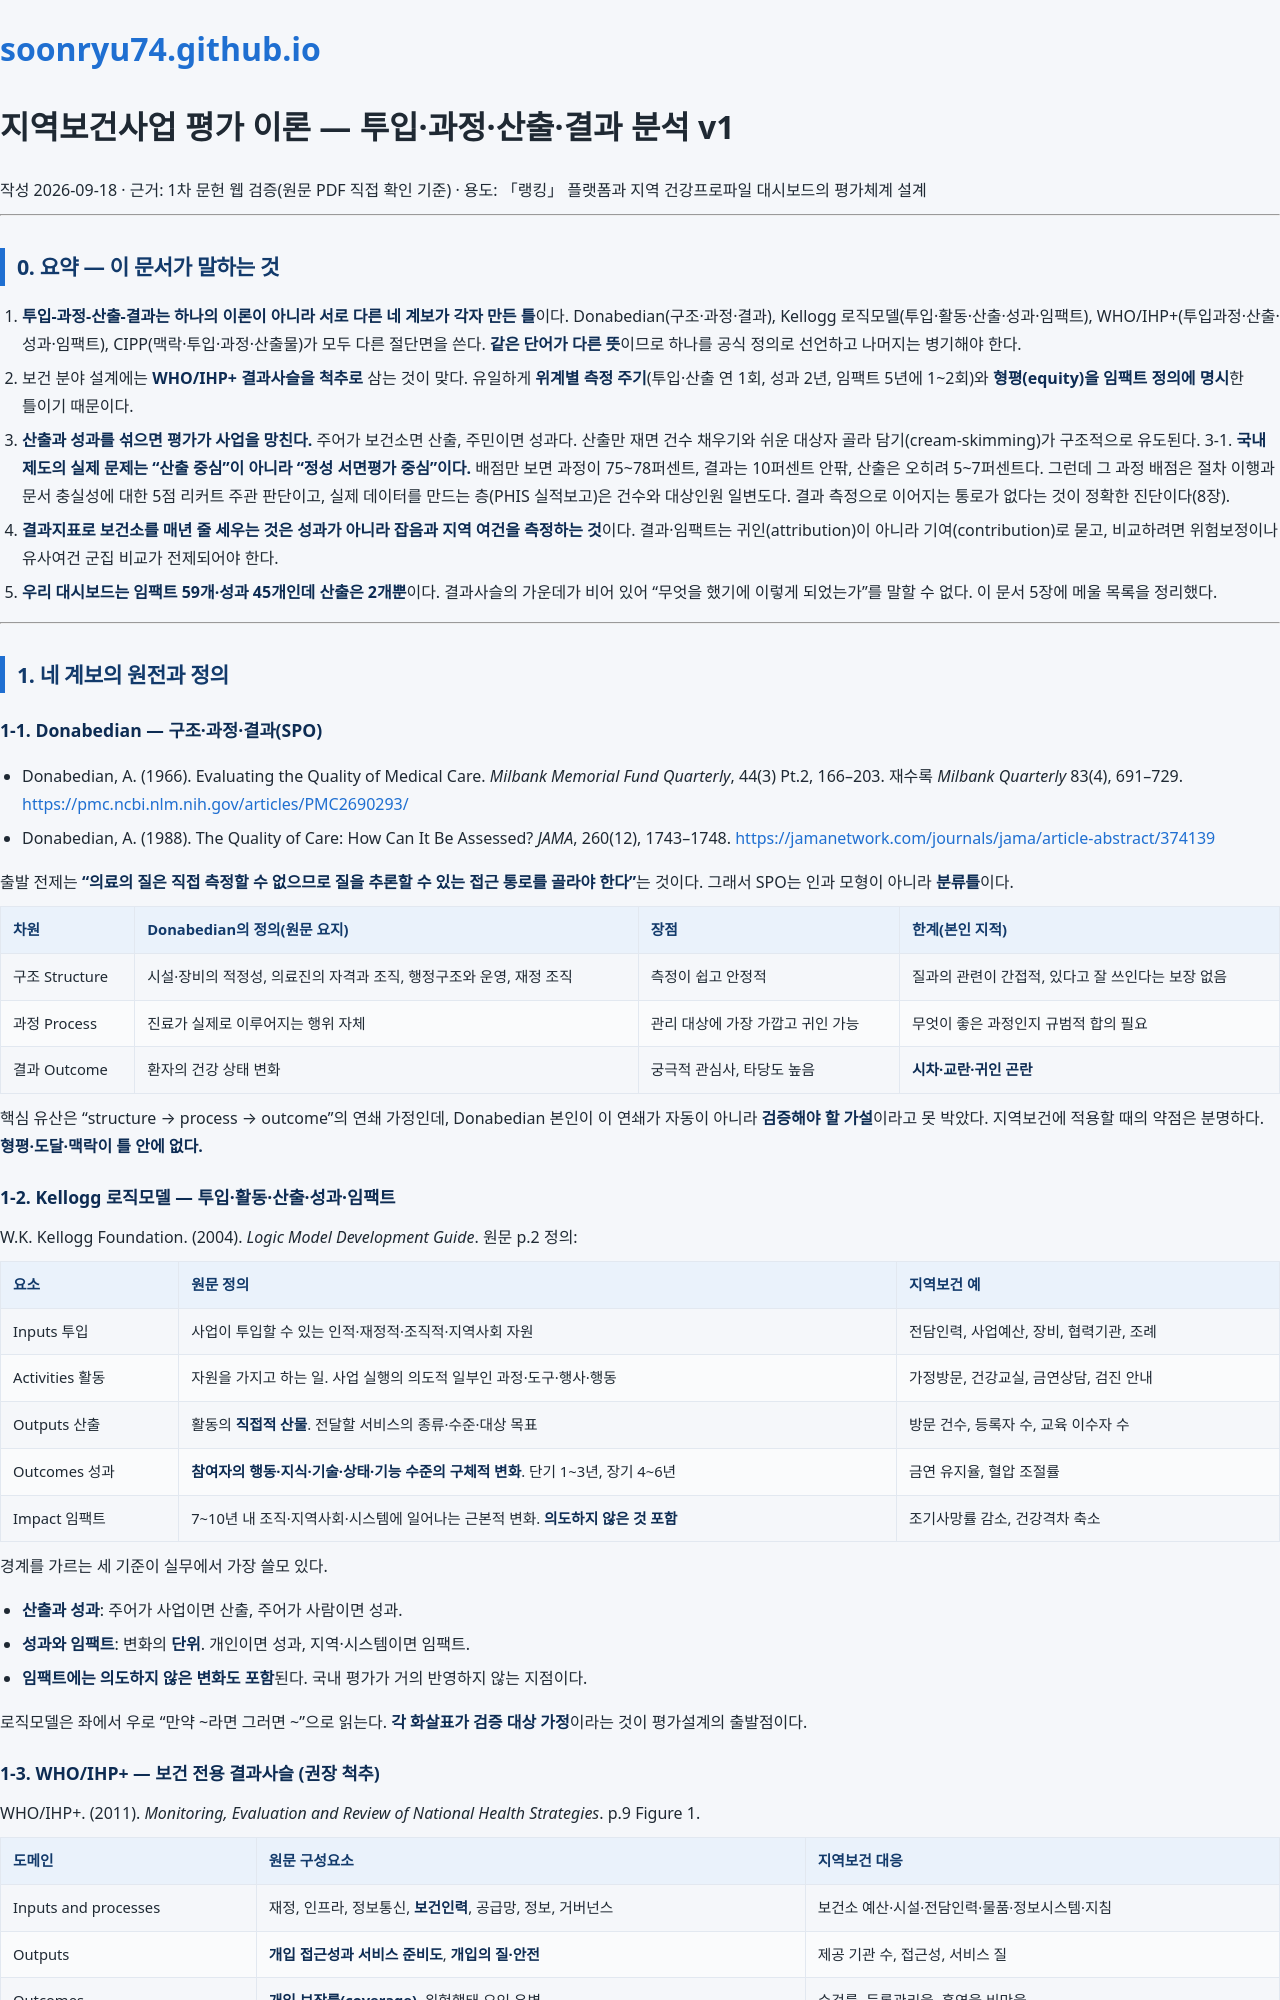

repository: soonryu74/soonryu74.github.io · page: health-dashboard/docs/지역보건사업_평가이론_v1.html · generator: jekyll

# 지역보건사업 평가 이론 — 투입·과정·산출·결과 분석 v1

작성 2026-09-18 · 근거: 1차 문헌 웹 검증(원문 PDF 직접 확인 기준) · 용도: 「랭킹」 플랫폼과 지역 건강프로파일 대시보드의 평가체계 설계

---

## 0. 요약 — 이 문서가 말하는 것

1. **투입-과정-산출-결과는 하나의 이론이 아니라 서로 다른 네 계보가 각자 만든 틀**이다. Donabedian(구조·과정·결과), Kellogg 로직모델(투입·활동·산출·성과·임팩트), WHO/IHP+(투입과정·산출·성과·임팩트), CIPP(맥락·투입·과정·산출물)가 모두 다른 절단면을 쓴다. **같은 단어가 다른 뜻**이므로 하나를 공식 정의로 선언하고 나머지는 병기해야 한다.
2. 보건 분야 설계에는 **WHO/IHP+ 결과사슬을 척추로** 삼는 것이 맞다. 유일하게 **위계별 측정 주기**(투입·산출 연 1회, 성과 2년, 임팩트 5년에 1~2회)와 **형평(equity)을 임팩트 정의에 명시**한 틀이기 때문이다.
3. **산출과 성과를 섞으면 평가가 사업을 망친다.** 주어가 보건소면 산출, 주민이면 성과다. 산출만 재면 건수 채우기와 쉬운 대상자 골라 담기(cream-skimming)가 구조적으로 유도된다.
3-1. **국내 제도의 실제 문제는 "산출 중심"이 아니라 "정성 서면평가 중심"이다.** 배점만 보면 과정이 75~78퍼센트, 결과는 10퍼센트 안팎, 산출은 오히려 5~7퍼센트다. 그런데 그 과정 배점은 절차 이행과 문서 충실성에 대한 5점 리커트 주관 판단이고, 실제 데이터를 만드는 층(PHIS 실적보고)은 건수와 대상인원 일변도다. 결과 측정으로 이어지는 통로가 없다는 것이 정확한 진단이다(8장).
4. **결과지표로 보건소를 매년 줄 세우는 것은 성과가 아니라 잡음과 지역 여건을 측정하는 것**이다. 결과·임팩트는 귀인(attribution)이 아니라 기여(contribution)로 묻고, 비교하려면 위험보정이나 유사여건 군집 비교가 전제되어야 한다.
5. **우리 대시보드는 임팩트 59개·성과 45개인데 산출은 2개뿐**이다. 결과사슬의 가운데가 비어 있어 "무엇을 했기에 이렇게 되었는가"를 말할 수 없다. 이 문서 5장에 메울 목록을 정리했다.

---

## 1. 네 계보의 원전과 정의

### 1-1. Donabedian — 구조·과정·결과(SPO)

- Donabedian, A. (1966). Evaluating the Quality of Medical Care. *Milbank Memorial Fund Quarterly*, 44(3) Pt.2, 166–203. 재수록 *Milbank Quarterly* 83(4), 691–729. <https://pmc.ncbi.nlm.nih.gov/articles/PMC2690293/>
- Donabedian, A. (1988). The Quality of Care: How Can It Be Assessed? *JAMA*, 260(12), 1743–1748. <https://jamanetwork.com/journals/jama/article-abstract/374139>

출발 전제는 **"의료의 질은 직접 측정할 수 없으므로 질을 추론할 수 있는 접근 통로를 골라야 한다"**는 것이다. 그래서 SPO는 인과 모형이 아니라 **분류틀**이다.

| 차원 | Donabedian의 정의(원문 요지) | 장점 | 한계(본인 지적) |
|---|---|---|---|
| 구조 Structure | 시설·장비의 적정성, 의료진의 자격과 조직, 행정구조와 운영, 재정 조직 | 측정이 쉽고 안정적 | 질과의 관련이 간접적, 있다고 잘 쓰인다는 보장 없음 |
| 과정 Process | 진료가 실제로 이루어지는 행위 자체 | 관리 대상에 가장 가깝고 귀인 가능 | 무엇이 좋은 과정인지 규범적 합의 필요 |
| 결과 Outcome | 환자의 건강 상태 변화 | 궁극적 관심사, 타당도 높음 | **시차·교란·귀인 곤란** |

핵심 유산은 "structure → process → outcome"의 연쇄 가정인데, Donabedian 본인이 이 연쇄가 자동이 아니라 **검증해야 할 가설**이라고 못 박았다. 지역보건에 적용할 때의 약점은 분명하다. **형평·도달·맥락이 틀 안에 없다.**

### 1-2. Kellogg 로직모델 — 투입·활동·산출·성과·임팩트

W.K. Kellogg Foundation. (2004). *Logic Model Development Guide*. 원문 p.2 정의:

| 요소 | 원문 정의 | 지역보건 예 |
|---|---|---|
| Inputs 투입 | 사업이 투입할 수 있는 인적·재정적·조직적·지역사회 자원 | 전담인력, 사업예산, 장비, 협력기관, 조례 |
| Activities 활동 | 자원을 가지고 하는 일. 사업 실행의 의도적 일부인 과정·도구·행사·행동 | 가정방문, 건강교실, 금연상담, 검진 안내 |
| Outputs 산출 | 활동의 **직접적 산물**. 전달할 서비스의 종류·수준·대상 목표 | 방문 건수, 등록자 수, 교육 이수자 수 |
| Outcomes 성과 | **참여자의 행동·지식·기술·상태·기능 수준의 구체적 변화**. 단기 1~3년, 장기 4~6년 | 금연 유지율, 혈압 조절률 |
| Impact 임팩트 | 7~10년 내 조직·지역사회·시스템에 일어나는 근본적 변화. **의도하지 않은 것 포함** | 조기사망률 감소, 건강격차 축소 |

경계를 가르는 세 기준이 실무에서 가장 쓸모 있다.

- **산출과 성과**: 주어가 사업이면 산출, 주어가 사람이면 성과.
- **성과와 임팩트**: 변화의 **단위**. 개인이면 성과, 지역·시스템이면 임팩트.
- **임팩트에는 의도하지 않은 변화도 포함**된다. 국내 평가가 거의 반영하지 않는 지점이다.

로직모델은 좌에서 우로 "만약 ~라면 그러면 ~"으로 읽는다. **각 화살표가 검증 대상 가정**이라는 것이 평가설계의 출발점이다.
